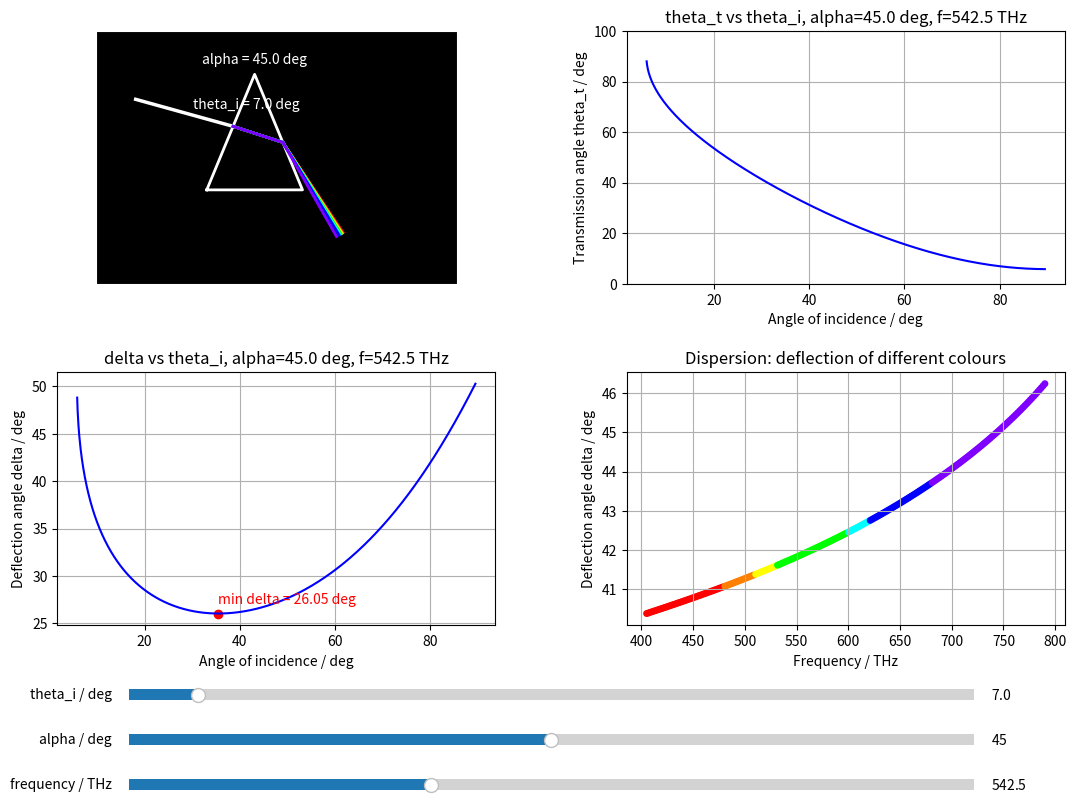

Write Python code to recreate this figure.
import numpy as np
import matplotlib.pyplot as plt
from matplotlib.widgets import Slider


def crown_glass_refractive_index_from_wavelength(lambda_nm):
    x = lambda_nm / 1000
    a = np.array([1.03961212, 0.231792344, 1.01146945])
    b = np.array([0.00600069867, 0.0200179144, 103.560653])

    total = np.zeros_like(x, dtype=float)
    for k in range(len(a)):
        total += (a[k] * x**2) / (x**2 - b[k])

    return np.sqrt(1 + total)


def crown_glass_refractive_index_from_frequency(f_thz):
    lambda_nm = 3.00e8 / (f_thz * 1e12) * 1e9
    return crown_glass_refractive_index_from_wavelength(lambda_nm)


def colour_from_frequency(f_thz):
    if f_thz < 480:
        return (1.0, 0.0, 0.0)
    if f_thz < 510:
        return (1.0, 127 / 255, 0.0)
    if f_thz < 530:
        return (1.0, 1.0, 0.0)
    if f_thz < 600:
        return (0.0, 1.0, 0.0)
    if f_thz < 620:
        return (0.0, 1.0, 1.0)
    if f_thz < 680:
        return (0.0, 0.0, 1.0)
    return (127 / 255, 0.0, 1.0)


def prism_angles(theta_i, alpha, n):
    sin_theta_t = np.sqrt(n**2 - np.sin(theta_i) ** 2) * np.sin(alpha) - np.sin(theta_i) * np.cos(alpha)
    valid = (sin_theta_t >= -1) & (sin_theta_t <= 1)

    theta_t = np.full_like(sin_theta_t, np.nan, dtype=float)
    theta_t[valid] = np.arcsin(sin_theta_t[valid])

    delta = theta_i + theta_t - alpha
    return theta_t, delta, valid


def unit_vector(angle):
    return np.array([np.cos(angle), np.sin(angle)])


def cross_2d(a, b):
    return a[0] * b[1] - a[1] * b[0]


def line_intersection(point, direction, seg_a, seg_b):
    segment_direction = seg_b - seg_a
    denominator = cross_2d(direction, segment_direction)
    if abs(denominator) < 1e-10:
        return None

    t = cross_2d(seg_a - point, segment_direction) / denominator
    u = cross_2d(seg_a - point, direction) / denominator

    if u < 0 or u > 1:
        return None

    return point + t * direction


def prism_vertices(alpha):
    height = 1.6
    half_base = height * np.tan(alpha / 2)
    left = np.array([-half_base, 0.0])
    right = np.array([half_base, 0.0])
    top = np.array([0.0, height])
    return left, right, top


def draw_prism_model(ax, theta_i_deg, alpha_deg):
    ax.clear()

    theta_i = np.radians(theta_i_deg)
    alpha = np.radians(alpha_deg)

    left, right, top = prism_vertices(alpha)
    prism_x = [left[0], top[0], right[0], left[0]]
    prism_y = [left[1], top[1], right[1], left[1]]

    ax.plot(prism_x, prism_y, color="white", linewidth=2)
    ax.fill(prism_x, prism_y, color="black", alpha=0.08)

    entry = left + 0.55 * (top - left)

    normal_left_angle = -alpha / 2
    normal_right_angle = alpha / 2
    incident_direction = unit_vector(normal_left_angle + theta_i)

    ax.plot(
        [entry[0] - 1.4 * incident_direction[0], entry[0]],
        [entry[1] - 1.4 * incident_direction[1], entry[1]],
        color="white",
        linewidth=2.5,
        label="Incident white light",
    )

    frequencies = np.array([442.5, 495, 520, 565, 610, 650, 735])

    for f_thz in frequencies:
        n = crown_glass_refractive_index_from_frequency(f_thz)
        colour = colour_from_frequency(f_thz)

        refracted_angle = np.arcsin(np.sin(theta_i) / n)
        internal_direction = unit_vector(normal_left_angle + refracted_angle)
        exit_point = line_intersection(entry, internal_direction, top, right)

        theta_t, _, valid = prism_angles(
            np.array([theta_i]),
            alpha,
            np.array([n]),
        )

        if exit_point is None or not valid[0]:
            continue

        outgoing_direction = unit_vector(normal_right_angle - theta_t[0])

        ax.plot([entry[0], exit_point[0]], [entry[1], exit_point[1]], color=colour, linewidth=2)
        ax.plot(
            [exit_point[0], exit_point[0] + 1.5 * outgoing_direction[0]],
            [exit_point[1], exit_point[1] + 1.5 * outgoing_direction[1]],
            color=colour,
            linewidth=2,
        )

    ax.text(top[0], top[1] + 0.15, f"alpha = {alpha_deg:.1f} deg", color="white", ha="center")
    ax.text(entry[0] - 0.55, entry[1] + 0.25, f"theta_i = {theta_i_deg:.1f} deg", color="white")

    ax.set_title("Dynamic model of white light through a triangular prism", color="white")
    ax.set_aspect("equal", adjustable="box")
    ax.set_xlim(-2.2, 2.8)
    ax.set_ylim(-1.3, 2.2)
    ax.set_facecolor("black")
    ax.tick_params(colors="white")
    for spine in ax.spines.values():
        spine.set_color("white")


def plot_theta_t_graph(ax, alpha_deg, f_thz):
    ax.clear()

    alpha = np.radians(alpha_deg)
    n = crown_glass_refractive_index_from_frequency(np.array([f_thz]))[0]
    theta_i_deg = np.linspace(0.01, 89.5, 1000)
    theta_i = np.radians(theta_i_deg)

    theta_t, _, valid = prism_angles(theta_i, alpha, np.full_like(theta_i, n))
    ax.plot(theta_i_deg[valid], np.degrees(theta_t[valid]), color="blue")

    ax.set_xlabel("Angle of incidence / deg")
    ax.set_ylabel("Transmission angle theta_t / deg")
    ax.set_title(f"theta_t vs theta_i, alpha={alpha_deg:.1f} deg, f={f_thz:.1f} THz")
    ax.grid(True)
    ax.set_ylim(0, 100)


def plot_delta_graph(ax, alpha_deg, f_thz):
    ax.clear()

    alpha = np.radians(alpha_deg)
    n = crown_glass_refractive_index_from_frequency(np.array([f_thz]))[0]
    theta_i_deg = np.linspace(0.01, 89.5, 1000)
    theta_i = np.radians(theta_i_deg)

    _, delta, valid = prism_angles(theta_i, alpha, np.full_like(theta_i, n))
    delta_deg = np.degrees(delta)

    ax.plot(theta_i_deg[valid], delta_deg[valid], color="blue")

    if np.any(valid):
        valid_theta = theta_i_deg[valid]
        valid_delta = delta_deg[valid]
        min_index = np.argmin(valid_delta)
        ax.scatter(valid_theta[min_index], valid_delta[min_index], color="red")
        ax.text(
            valid_theta[min_index],
            valid_delta[min_index] + 1.0,
            f"min delta = {valid_delta[min_index]:.2f} deg",
            color="red",
        )

    ax.set_xlabel("Angle of incidence / deg")
    ax.set_ylabel("Deflection angle delta / deg")
    ax.set_title(f"delta vs theta_i, alpha={alpha_deg:.1f} deg, f={f_thz:.1f} THz")
    ax.grid(True)


def plot_dispersion_graph(ax, theta_i_deg, alpha_deg):
    ax.clear()

    theta_i = np.radians(theta_i_deg)
    alpha = np.radians(alpha_deg)
    freq = np.linspace(405, 790, 220)
    n = crown_glass_refractive_index_from_frequency(freq)
    colours = [colour_from_frequency(f) for f in freq]

    _, delta, valid = prism_angles(
        np.full_like(freq, theta_i),
        alpha,
        n,
    )

    ax.scatter(freq[valid], np.degrees(delta[valid]), c=np.array(colours)[valid], s=16)
    ax.set_xlabel("Frequency / THz")
    ax.set_ylabel("Deflection angle delta / deg")
    ax.set_title("Dispersion: deflection of different colours")
    ax.grid(True)


def update(_):
    theta_i_deg = theta_slider.val
    alpha_deg = alpha_slider.val
    f_thz = frequency_slider.val

    draw_prism_model(ax_prism, theta_i_deg, alpha_deg)
    plot_theta_t_graph(ax_theta, alpha_deg, f_thz)
    plot_delta_graph(ax_delta, alpha_deg, f_thz)
    plot_dispersion_graph(ax_dispersion, theta_i_deg, alpha_deg)
    fig.canvas.draw_idle()


fig, ((ax_prism, ax_theta), (ax_delta, ax_dispersion)) = plt.subplots(2, 2, figsize=(13, 9))
plt.subplots_adjust(bottom=0.22, hspace=0.35, wspace=0.3)

theta_slider_ax = plt.axes([0.18, 0.13, 0.65, 0.025])
alpha_slider_ax = plt.axes([0.18, 0.08, 0.65, 0.025])
frequency_slider_ax = plt.axes([0.18, 0.03, 0.65, 0.025])

theta_slider = Slider(theta_slider_ax, "theta_i / deg", 0.5, 80.0, valinit=7.0)
alpha_slider = Slider(alpha_slider_ax, "alpha / deg", 10.0, 80.0, valinit=45.0)
frequency_slider = Slider(frequency_slider_ax, "frequency / THz", 405.0, 790.0, valinit=542.5)

theta_slider.on_changed(update)
alpha_slider.on_changed(update)
frequency_slider.on_changed(update)

update(None)
plt.show()
